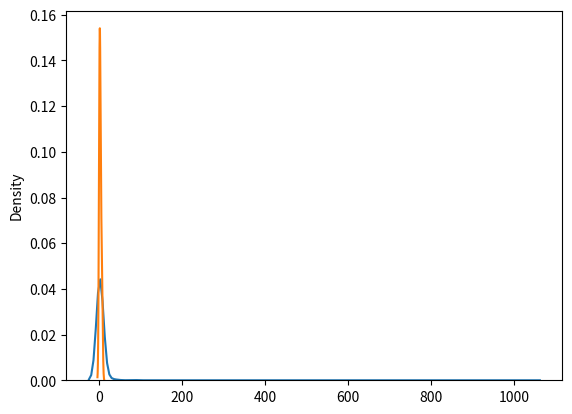

The script that saved this image:
'''
Zipf Distribution - zipf's law
nth common tern is 1/n times of the most common term
a - distribution parameter
size - shape of the returned array
'''

from numpy import random
import numpy as np

x = random.zipf(a=2,size=(2,3))
print(x)

import matplotlib.pyplot as plt
import seaborn as sns

sns.kdeplot(random.zipf(a=2, size=1000))
sns.kdeplot(x[x<10])
plt.show()


